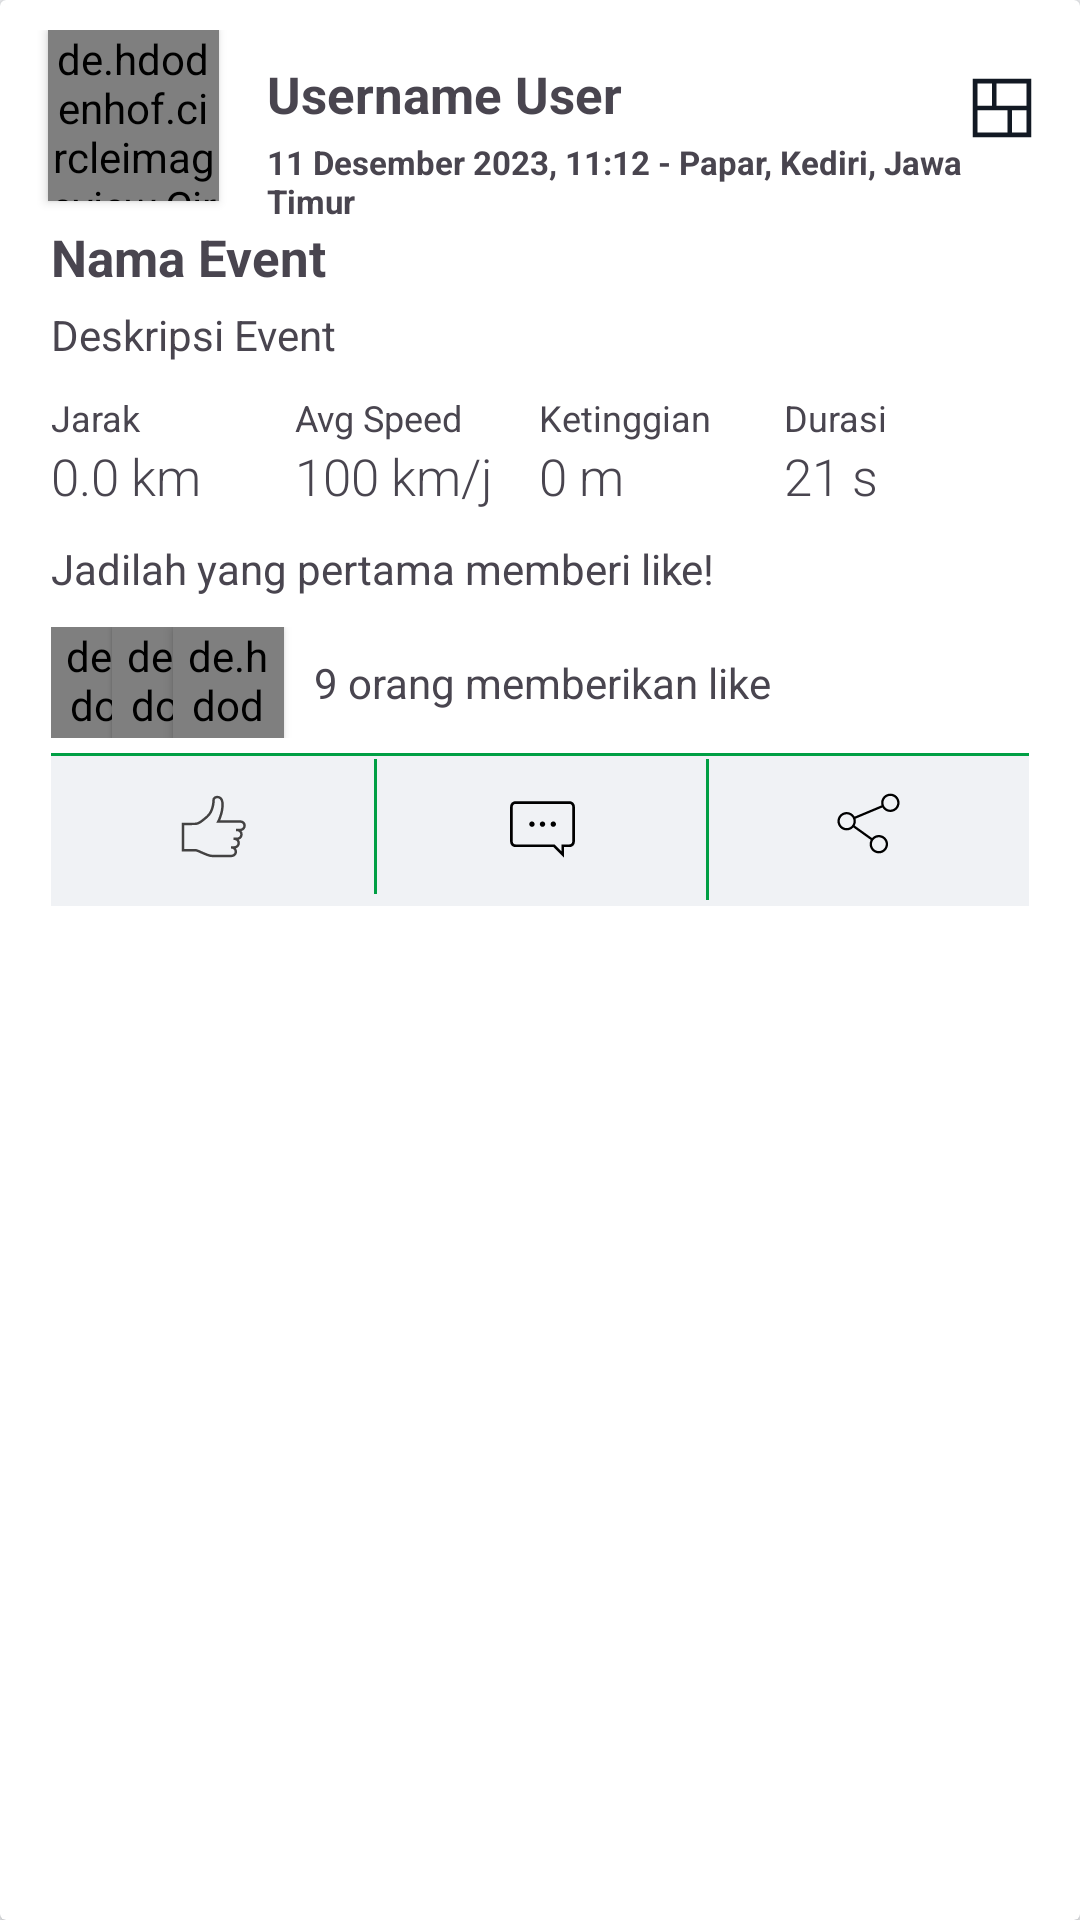

Android layout source for this screen:
<!-- AndroidManifest.xml: application theme Theme.KbtKedunglo -->
<!-- res/layout/card_timeline.xml -->
<androidx.cardview.widget.CardView xmlns:android="http://schemas.android.com/apk/res/android"
    android:layout_width="match_parent"
    android:layout_height="wrap_content"
    xmlns:app="http://schemas.android.com/apk/res-auto"
    xmlns:app1="http://schemas.android.com/apk/res-auto"
    xmlns:app2="http://schemas.android.com/apk/res-auto"
    android:layout_marginBottom="@dimen/paddingPage">
    <LinearLayout
        android:id="@+id/wrapContent"
        android:layout_width="match_parent"
        android:layout_height="wrap_content"
        android:orientation="vertical"
        android:paddingTop="10dp">
        <LinearLayout
            android:layout_width="match_parent"
            android:layout_height="wrap_content"
            android:orientation="horizontal"
            android:paddingHorizontal="10dp">
            <de.hdodenhof.circleimageview.CircleImageView
                android:id="@+id/profileImage"
                android:layout_width="57dp"
                android:layout_height="57dp"
                android:layout_marginHorizontal="6dp"
                android:elevation="2dp"
                android:layout_centerVertical="true"
                android:src="@drawable/profilkosongl"
                />
            <RelativeLayout
                android:layout_width="wrap_content"
                android:layout_height="wrap_content"
                android:layout_marginTop="10dp">
                <LinearLayout
                    android:layout_width="match_parent"
                    android:layout_height="wrap_content"
                    android:orientation="vertical">
                    <TextView
                        android:layout_width="wrap_content"
                        android:layout_height="wrap_content"
                        android:id="@+id/username"
                        android:text="Username User"
                        android:textStyle="bold"
                        android:textSize="17sp"
                        android:layout_marginLeft="10dp"/>
                    <TextView
                        android:layout_width="wrap_content"
                        android:layout_height="wrap_content"
                        android:id="@+id/detailtime"
                        android:text="11 Desember 2023, 11:12 - Papar, Kediri, Jawa Timur"
                        android:textStyle="bold"
                        android:textSize="11sp"
                        android:layout_marginLeft="10dp"
                        android:layout_marginTop="4dp"/>
                </LinearLayout>
                <ImageView
                    android:layout_width="32dp"
                    android:layout_height="32dp"
                    android:src="@drawable/ic_dashboard"
                    android:layout_alignParentEnd="true"/>
            </RelativeLayout>
        </LinearLayout>
        <TextView
            android:layout_width="wrap_content"
            android:layout_height="wrap_content"
            android:id="@+id/namaevent"
            android:text="Nama Event"
            android:textStyle="bold"
            android:layout_marginTop="@dimen/distanceKontent"
            android:textSize="17sp"
            android:paddingLeft="@dimen/paddingPage"/>
        <TextView
            android:layout_width="wrap_content"
            android:layout_height="wrap_content"
            android:id="@+id/descriptionEvent"
            android:text="Deskripsi Event"
            android:textSize="14sp"
            android:layout_marginTop="5dp"
            android:paddingLeft="@dimen/paddingPage"/>
        <LinearLayout
            android:paddingHorizontal="@dimen/paddingPage"
            android:layout_marginTop="10dp"
            android:layout_width="match_parent"
            android:layout_height="wrap_content"
            android:orientation="horizontal">
            <TextView
                android:layout_width="0dp"
                android:layout_height="wrap_content"
                android:layout_weight="1"
                android:textSize="12sp"
                android:text="Jarak"/>
            <TextView
                android:layout_width="0dp"
                android:layout_height="wrap_content"
                android:layout_weight="1"
                android:textSize="12sp"
                android:text="Avg Speed"/>
            <TextView
                android:layout_width="0dp"
                android:layout_height="wrap_content"
                android:layout_weight="1"
                android:textSize="12sp"
                android:text="Ketinggian"/>
            <TextView
                android:layout_width="0dp"
                android:layout_weight="1"
                android:textSize="12sp"
                android:layout_height="wrap_content"
                android:text="Durasi"/>
        </LinearLayout>
        <LinearLayout
            android:paddingHorizontal="@dimen/paddingPage"
            android:layout_width="match_parent"
            android:layout_height="wrap_content"
            android:orientation="horizontal">
            <TextView
                android:id="@+id/jaraktempuh"
                android:layout_width="0dp"
                android:layout_height="wrap_content"
                android:layout_weight="1"
                android:textSize="17sp"
                android:text="0.0 km"
                android:fontFamily="sans-serif-light"/>
            <TextView
                android:id="@+id/avgspeed"
                android:layout_width="0dp"
                android:layout_height="wrap_content"
                android:layout_weight="1"
                android:textSize="17sp"
                android:text="100 km/j"
                android:fontFamily="sans-serif-light"/>
            <TextView
                android:id="@+id/elevgain"
                android:layout_width="0dp"
                android:layout_height="wrap_content"
                android:layout_weight="1"
                android:textSize="17sp"
                android:text="0 m"
                android:fontFamily="sans-serif-light"/>
            <TextView
                android:id="@+id/duration"
                android:layout_width="0dp"
                android:layout_weight="1"
                android:textSize="17sp"
                android:layout_height="wrap_content"
                android:text="21 s"
                android:fontFamily="sans-serif-light"/>
        </LinearLayout>

















        <TextView
            android:paddingVertical="10dp"
            android:paddingLeft="@dimen/paddingPage"
            android:layout_width="wrap_content"
            android:layout_height="wrap_content"
            android:text="Jadilah yang pertama memberi like!"/>
        <LinearLayout
            android:id="@+id/whoLike"
            android:layout_width="wrap_content"
            android:layout_height="wrap_content"
            android:paddingHorizontal="@dimen/paddingPage"
            android:gravity="center_vertical"
            android:clickable="true">
            <de.hdodenhof.circleimageview.CircleImageView
                android:layout_width="37dp"
                android:layout_height="37dp"
                android:elevation="0dp"
                app:civ_border_width="3dp"
                app:civ_border_color="@color/windowColor"
                android:src="@drawable/profilkosongl" />
            <de.hdodenhof.circleimageview.CircleImageView
                android:layout_width="37dp"
                android:layout_height="37dp"
                android:layout_marginLeft="-17dp"
                android:elevation="1dp"
                app1:civ_border_width="3dp"
                app:civ_border_color="@color/windowColor"
                android:src="@drawable/profilkosongl"/>
            <de.hdodenhof.circleimageview.CircleImageView
                android:layout_width="37dp"
                android:layout_height="37dp"
                android:layout_marginLeft="-17dp"
                android:elevation="2dp"
                app2:civ_border_width="3dp"
                app:civ_border_color="@color/windowColor"
                android:src="@drawable/profilkosongl"/>
            <TextView
                android:layout_marginLeft="10dp"
                android:layout_width="wrap_content"
                android:layout_height="wrap_content"
                android:text="9 orang memberikan like"/>
        </LinearLayout>
        <LinearLayout
            android:layout_width="match_parent"
            android:layout_height="wrap_content"
            android:orientation="horizontal"
            android:background="@drawable/kbtcomp_border_top"
            android:layout_marginHorizontal="@dimen/paddingPage"
            android:paddingVertical="2dp"
            android:layout_marginTop="5dp">
            <RelativeLayout
                android:id="@+id/btLike"
                android:layout_width="wrap_content"
                android:paddingVertical="10dp"
                android:layout_height="wrap_content"
                android:layout_weight="1"
                android:background="@drawable/kbtcomp_border_right"
                android:clickable="true"
                android:focusable="true">

                <ImageView
                    android:id="@+id/imgLike"
                    android:layout_width="25dp"
                    android:layout_height="25dp"
                    android:layout_centerInParent="true"
                    android:src="@drawable/ic_like"
                    app:tint="@color/textColor" />
            </RelativeLayout>
            <RelativeLayout
                android:id="@+id/btComment"
                android:layout_width="wrap_content"
                android:paddingVertical="10dp"
                android:layout_height="wrap_content"
                android:layout_weight="1"
                android:background="@drawable/kbtcomp_border_right"
                android:clickable="true"
                android:focusable="true">

                <ImageView
                    android:id="@+id/imgComment"
                    android:layout_width="27dp"
                    android:layout_height="27dp"
                    android:layout_centerInParent="true"
                    android:src="@drawable/ic_comment" />
            </RelativeLayout>
            <RelativeLayout
                android:id="@+id/btShare"
                android:layout_width="wrap_content"
                android:paddingVertical="10dp"
                android:layout_height="wrap_content"
                android:layout_weight="1"
                android:clickable="true"
                android:focusable="true">

                <ImageView
                    android:id="@+id/imgShare"
                    android:layout_width="23dp"
                    android:layout_height="23dp"
                    android:layout_centerInParent="true"
                    android:src="@drawable/ic_share" />
            </RelativeLayout>
        </LinearLayout>
    </LinearLayout>
</androidx.cardview.widget.CardView>
<!-- resources referenced by this layout -->
<resources>
  <color name="textColor">#434242</color>
  <color name="windowColor">#F0F2F5</color>
  <dimen name="paddingPage">17dp</dimen>
  <!-- drawable ic_dashboard (drawable) -->
  <vector android:height="32dp" android:viewportHeight="25"
      android:viewportWidth="25" android:width="32dp" xmlns:android="http://schemas.android.com/apk/res/android">
      <path android:fillColor="#00000000"
          android:pathData="M14.5,19.5V12.5M10.5,12.5V5.5M5.5,12.5H19.5M5.5,19.5H19.5V5.5H5.5V19.5Z"
          android:strokeColor="#121923" android:strokeWidth="1.2"/>
  </vector>
  <!-- drawable ic_share (drawable) -->
  <vector xmlns:android="http://schemas.android.com/apk/res/android"
      android:width="800dp"
      android:height="800dp"
      android:viewportWidth="32"
      android:viewportHeight="32">
    <path
        android:pathData="M26.129,2.139c-2.355,0 -4.265,1.91 -4.265,4.265 0,0.409 0.061,0.803 0.168,1.178l-12.469,5.226c-0.737,-1.277 -2.114,-2.139 -3.693,-2.139 -2.355,0 -4.265,1.91 -4.265,4.265s1.91,4.265 4.265,4.265c1.234,0 2.343,-0.527 3.122,-1.366l8.034,5.774c-0.314,0.594 -0.494,1.27 -0.494,1.988 0,2.356 1.91,4.266 4.265,4.266s4.265,-1.91 4.265,-4.266c0,-2.355 -1.91,-4.264 -4.265,-4.264 -1.253,0 -2.376,0.544 -3.157,1.404l-8.023,-5.765c0.33,-0.605 0.518,-1.299 0.518,-2.037 0,-0.396 -0.058,-0.778 -0.159,-1.143l12.478,-5.23c0.741,1.26 2.107,2.108 3.675,2.108 2.355,0 4.265,-1.91 4.265,-4.266 0,-2.355 -1.91,-4.265 -4.265,-4.265zM20.798,22.398c1.764,0 3.199,1.435 3.199,3.198s-1.435,3.199 -3.199,3.199c-1.764,0 -3.199,-1.435 -3.199,-3.199s1.435,-3.198 3.199,-3.198zM5.871,18.133c-1.764,0 -3.199,-1.435 -3.199,-3.199s1.435,-3.199 3.199,-3.199 3.199,1.435 3.199,3.199c0,1.764 -1.435,3.199 -3.199,3.199zM26.129,9.603c-1.764,0 -3.199,-1.435 -3.199,-3.199s1.435,-3.199 3.199,-3.199c1.764,0 3.199,1.435 3.199,3.199s-1.435,3.199 -3.199,3.199z"
        android:fillColor="#000000"/>
  </vector>
  <!-- drawable kbtcomp_border_right (drawable) -->
  <layer-list xmlns:android="http://schemas.android.com/apk/res/android">
      <item>
          <shape android:shape="rectangle">
              <solid android:color="@color/btColor" /> 
              <size android:width="1dp" /> 
          </shape>
      </item>
      <item android:right="1dp">
          <shape android:shape="rectangle">
              <solid android:color="@color/windowColor" />
          </shape>
      </item>
  </layer-list>
  <!-- drawable kbtcomp_border_top (drawable) -->
  <layer-list xmlns:android="http://schemas.android.com/apk/res/android">
      <item>
          <shape android:shape="rectangle">
              <solid android:color="@color/btColor" /> 
              <size android:height="1dp" /> 
          </shape>
      </item>
      <item android:top="1dp">
          <shape android:shape="rectangle">
              <solid android:color="@color/windowColor" />
          </shape>
      </item>
  </layer-list>
  <style name="Theme.KbtKedunglo" parent="Base.Theme.KbtKedunglo" />
  <color name="btColor">#009F44</color>
  <style name="Base.Theme.KbtKedunglo" parent="Theme.Material3.DayNight.NoActionBar">
          <item name="android:windowBackground">@color/windowColor</item>
      </style>
</resources>
